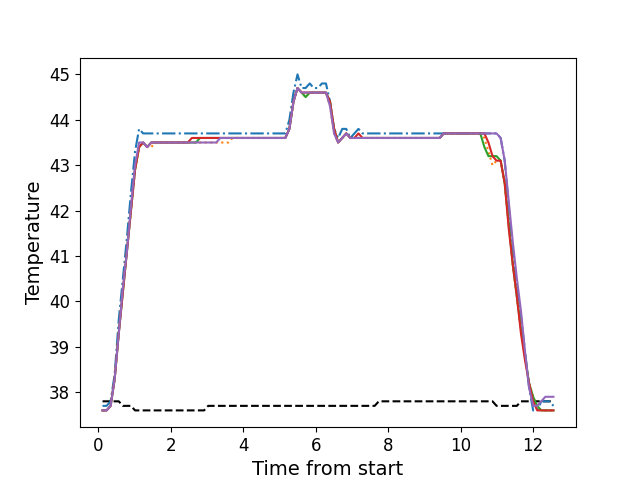

The file beside this chart, header and first rows:
, times, neutral, z1, z2, z3, z4, z5
0, 0.1216, 37.8, 37.7, 37.6, 37.6, 37.6, 37.6
1, 0.2332, 37.8, 37.7, 37.6, 37.6, 37.6, 37.6
2, 0.3444, 37.8, 37.8, 37.7, 37.7, 37.7, 37.7
3, 0.4565, 37.8, 38.4, 38.3, 38.3, 38.3, 38.3
4, 0.5691, 37.8, 39.6, 39.3, 39.3, 39.3, 39.3
5, 0.6821, 37.7, 40.5, 40.3, 40.2, 40.2, 40.3
6, 0.7937, 37.7, 41.4, 41.1, 41.1, 41.1, 41.1
7, 0.9053, 37.7, 42.4, 42.0, 42.0, 42.0, 42.1
8, 1.018, 37.6, 43.3, 42.9, 42.9, 42.9, 43.0
9, 1.13, 37.6, 43.8, 43.4, 43.4, 43.4, 43.5
10, 1.241, 37.6, 43.7, 43.5, 43.5, 43.5, 43.5
11, 1.354, 37.6, 43.7, 43.4, 43.4, 43.4, 43.4
12, 1.466, 37.6, 43.7, 43.4, 43.5, 43.5, 43.5
13, 1.578, 37.6, 43.7, 43.5, 43.5, 43.5, 43.5
14, 1.689, 37.6, 43.7, 43.5, 43.5, 43.5, 43.5
15, 1.802, 37.6, 43.7, 43.5, 43.5, 43.5, 43.5
16, 1.914, 37.6, 43.7, 43.5, 43.5, 43.5, 43.5
17, 2.027, 37.6, 43.7, 43.5, 43.5, 43.5, 43.5
18, 2.138, 37.6, 43.7, 43.5, 43.5, 43.5, 43.5
19, 2.251, 37.6, 43.7, 43.5, 43.5, 43.5, 43.5
20, 2.362, 37.6, 43.7, 43.5, 43.5, 43.5, 43.5
21, 2.474, 37.6, 43.7, 43.5, 43.5, 43.5, 43.5
22, 2.586, 37.6, 43.7, 43.5, 43.5, 43.6, 43.5
23, 2.699, 37.6, 43.7, 43.5, 43.5, 43.6, 43.5
24, 2.81, 37.6, 43.7, 43.5, 43.6, 43.6, 43.5
25, 2.922, 37.6, 43.7, 43.5, 43.6, 43.6, 43.5
26, 3.035, 37.7, 43.7, 43.5, 43.6, 43.6, 43.5
27, 3.147, 37.7, 43.7, 43.5, 43.6, 43.6, 43.5
28, 3.259, 37.7, 43.7, 43.5, 43.6, 43.6, 43.5
29, 3.371, 37.7, 43.7, 43.5, 43.6, 43.6, 43.6
30, 3.483, 37.7, 43.7, 43.5, 43.6, 43.6, 43.6
31, 3.595, 37.7, 43.7, 43.5, 43.6, 43.6, 43.6
32, 3.708, 37.7, 43.7, 43.6, 43.6, 43.6, 43.6
33, 3.819, 37.7, 43.7, 43.6, 43.6, 43.6, 43.6
34, 3.931, 37.7, 43.7, 43.6, 43.6, 43.6, 43.6
35, 4.043, 37.7, 43.7, 43.6, 43.6, 43.6, 43.6
36, 4.155, 37.7, 43.7, 43.6, 43.6, 43.6, 43.6
37, 4.268, 37.7, 43.7, 43.6, 43.6, 43.6, 43.6
38, 4.379, 37.7, 43.7, 43.6, 43.6, 43.6, 43.6
39, 4.492, 37.7, 43.7, 43.6, 43.6, 43.6, 43.6
40, 4.604, 37.7, 43.7, 43.6, 43.6, 43.6, 43.6
41, 4.716, 37.7, 43.7, 43.6, 43.6, 43.6, 43.6
42, 4.827, 37.7, 43.7, 43.6, 43.6, 43.6, 43.6
43, 4.94, 37.7, 43.7, 43.6, 43.6, 43.6, 43.6
44, 5.052, 37.7, 43.7, 43.6, 43.6, 43.6, 43.6
45, 5.164, 37.7, 43.7, 43.6, 43.6, 43.6, 43.6
46, 5.276, 37.7, 44.0, 43.8, 43.8, 43.8, 43.8
47, 5.388, 37.7, 44.6, 44.4, 44.4, 44.4, 44.4
48, 5.5, 37.7, 45.0, 44.7, 44.7, 44.7, 44.7
49, 5.612, 37.7, 44.7, 44.6, 44.6, 44.6, 44.6
50, 5.724, 37.7, 44.7, 44.5, 44.5, 44.6, 44.6
51, 5.836, 37.7, 44.8, 44.6, 44.6, 44.6, 44.6
52, 5.949, 37.7, 44.7, 44.6, 44.6, 44.6, 44.6
53, 6.06, 37.7, 44.7, 44.6, 44.6, 44.6, 44.6
54, 6.172, 37.7, 44.8, 44.6, 44.6, 44.6, 44.6
55, 6.285, 37.7, 44.8, 44.6, 44.6, 44.6, 44.6
56, 6.396, 37.7, 44.4, 44.3, 44.4, 44.4, 44.3
57, 6.509, 37.7, 43.8, 43.7, 43.8, 43.8, 43.7
58, 6.62, 37.7, 43.6, 43.5, 43.5, 43.5, 43.5
59, 6.734, 37.7, 43.8, 43.6, 43.6, 43.6, 43.6
... 52 more rows
